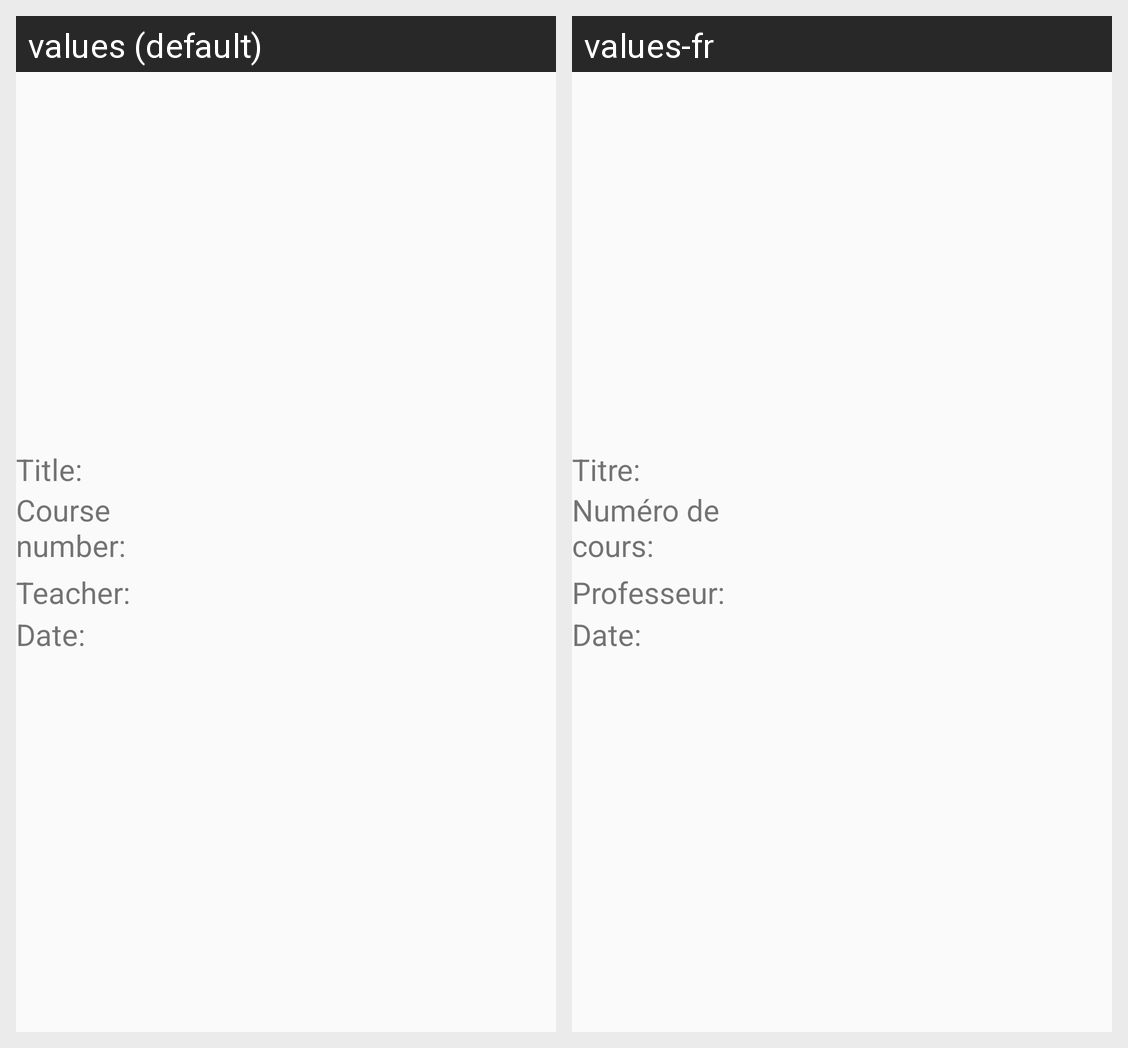

The Android screen above is rendered under two locales of the same app. Produce the string resources it draws, with the default and per-locale values.
Android screen res/layout/activity_show_cancel.xml rendered under 2 locales, left to right: values (default), values-fr. Device: Nexus 5 (rendered at 1080×1920; each locale shown at half size, 540×960, under a caption strip naming it); theme AppTheme.
Strings drawn on this screen, with the default value and each locale's value (text and hints the layout hard-codes, and strings that could not be matched under every locale, appear in the picture but are not listed):

cancelledTitle
  values: Title:
  values-fr: Titre:

cancelledCourse
  values: Course number:
  values-fr: Numéro de cours:

cancelledTeacher
  values: Teacher:
  values-fr: Professeur:

cancelledDate
  values: Date:
  values-fr: Date:
